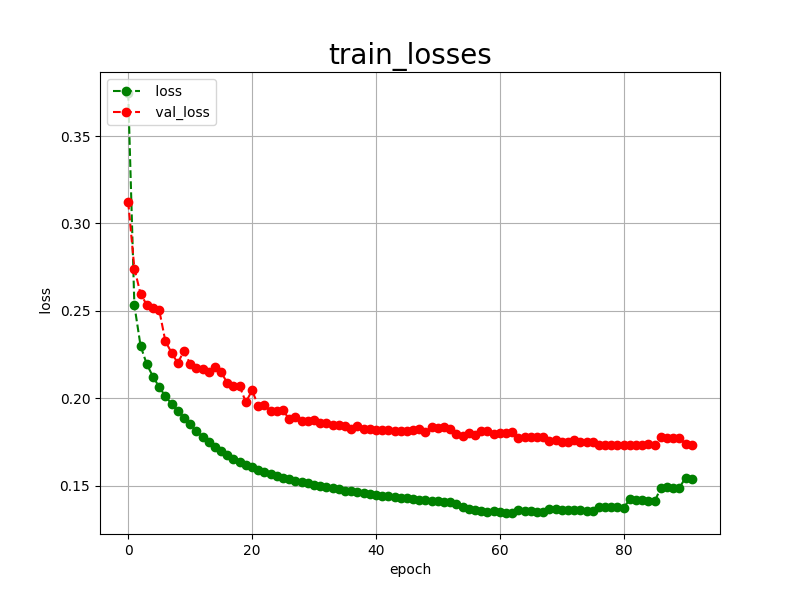

Data behind this chart, as committed beside it:
epoch, loss, val_loss
0, 0.3746, 0.3124
1, 0.2532, 0.2742
2, 0.2300, 0.2597
3, 0.2195, 0.2535
4, 0.2124, 0.2518
5, 0.2065, 0.2507
6, 0.2012, 0.2327
7, 0.1968, 0.2261
8, 0.1929, 0.2202
9, 0.1890, 0.2270
10, 0.1851, 0.2197
11, 0.1814, 0.2173
12, 0.1779, 0.2170
13, 0.1750, 0.2150
14, 0.1721, 0.2179
15, 0.1696, 0.2151
16, 0.1673, 0.2087
17, 0.1652, 0.2072
18, 0.1634, 0.2068
19, 0.1619, 0.1978
20, 0.1605, 0.2045
21, 0.1591, 0.1958
22, 0.1577, 0.1961
23, 0.1565, 0.1926
24, 0.1555, 0.1930
25, 0.1545, 0.1932
26, 0.1537, 0.1880
27, 0.1527, 0.1892
28, 0.1520, 0.1870
29, 0.1513, 0.1873
30, 0.1505, 0.1876
31, 0.1498, 0.1860
32, 0.1491, 0.1859
33, 0.1486, 0.1850
34, 0.1479, 0.1845
35, 0.1472, 0.1839
36, 0.1467, 0.1825
37, 0.1463, 0.1839
38, 0.1458, 0.1827
39, 0.1453, 0.1823
40, 0.1448, 0.1820
41, 0.1443, 0.1819
42, 0.1440, 0.1816
43, 0.1436, 0.1815
44, 0.1431, 0.1814
45, 0.1427, 0.1811
46, 0.1425, 0.1820
47, 0.1421, 0.1826
48, 0.1417, 0.1805
49, 0.1414, 0.1834
50, 0.1411, 0.1832
51, 0.1409, 0.1833
52, 0.1406, 0.1824
53, 0.1395, 0.1793
54, 0.1377, 0.1786
55, 0.1368, 0.1804
56, 0.1362, 0.1791
57, 0.1356, 0.1811
58, 0.1352, 0.1815
59, 0.1358, 0.1798
... 32 more rows
